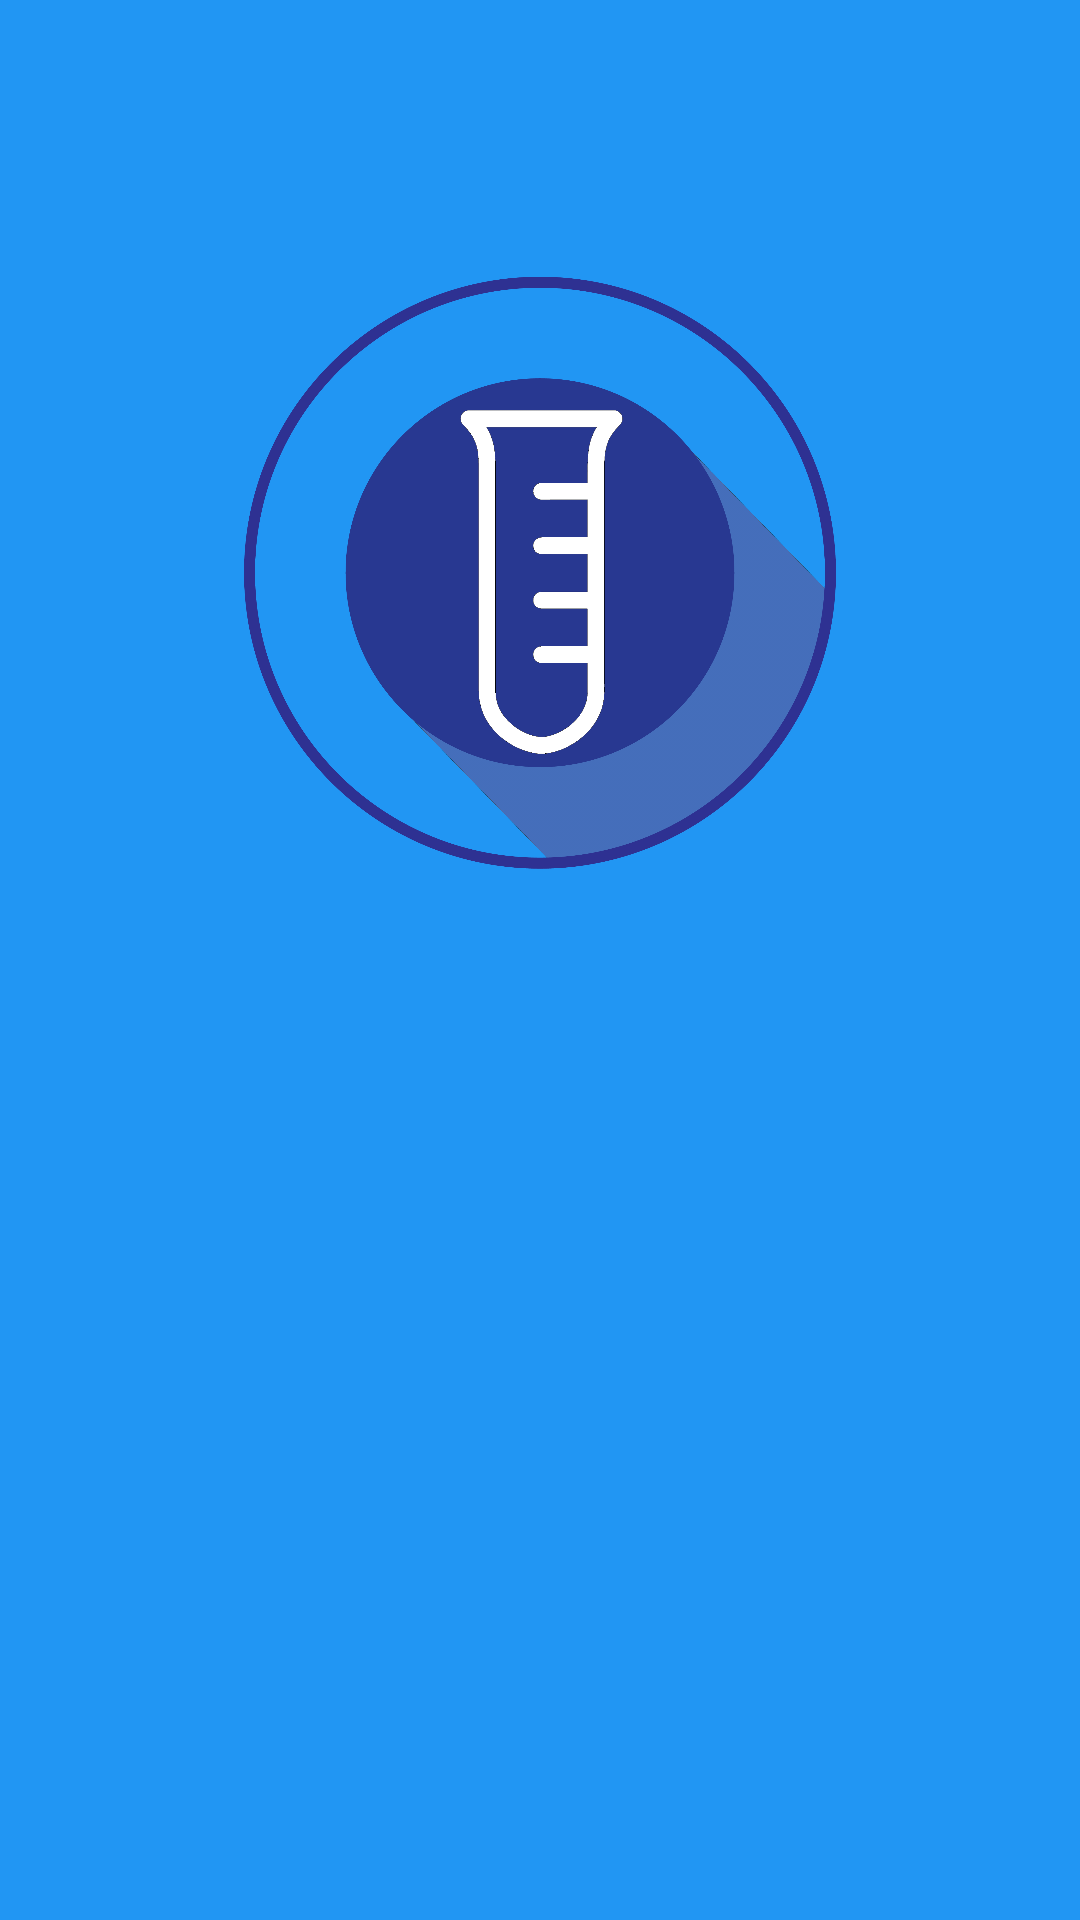

This screen was rendered from an Android layout file. Write that file and the resources it references.
<!-- AndroidManifest.xml: application theme AppTheme -->
<!-- res/layout/activity_splash_screen.xml -->
<?xml version="1.0" encoding="utf-8"?>
<RelativeLayout
    xmlns:android="http://schemas.android.com/apk/res/android"
    xmlns:app="http://schemas.android.com/apk/res-auto"
    xmlns:tools="http://schemas.android.com/tools"
    android:layout_width="match_parent"
    android:layout_height="match_parent"
    android:background="@color/light_blue_background"
    tools:context="com.medicalsampletracker.app.SplashScreen">

    <ImageView
        android:layout_width="match_parent"
        android:layout_height="200sp"
        android:layout_marginTop="90sp"
        android:src="@drawable/sample_tracker_icon_original" />











</RelativeLayout>
<!-- resources referenced by this layout -->
<resources>
  <color name="light_blue_background">#2196F3</color>
  <!-- drawable sample_tracker_icon_original: png bitmap (drawable-v24, 149458 bytes) -->
  <style name="AppTheme" parent="Theme.AppCompat.Light.NoActionBar">
          
          <item name="colorPrimary">@color/light_blue_background</item>
          <item name="colorPrimaryDark">@color/light_blue_background</item>
          <item name="colorAccent">@color/light_blue_background</item>
      </style>
</resources>
